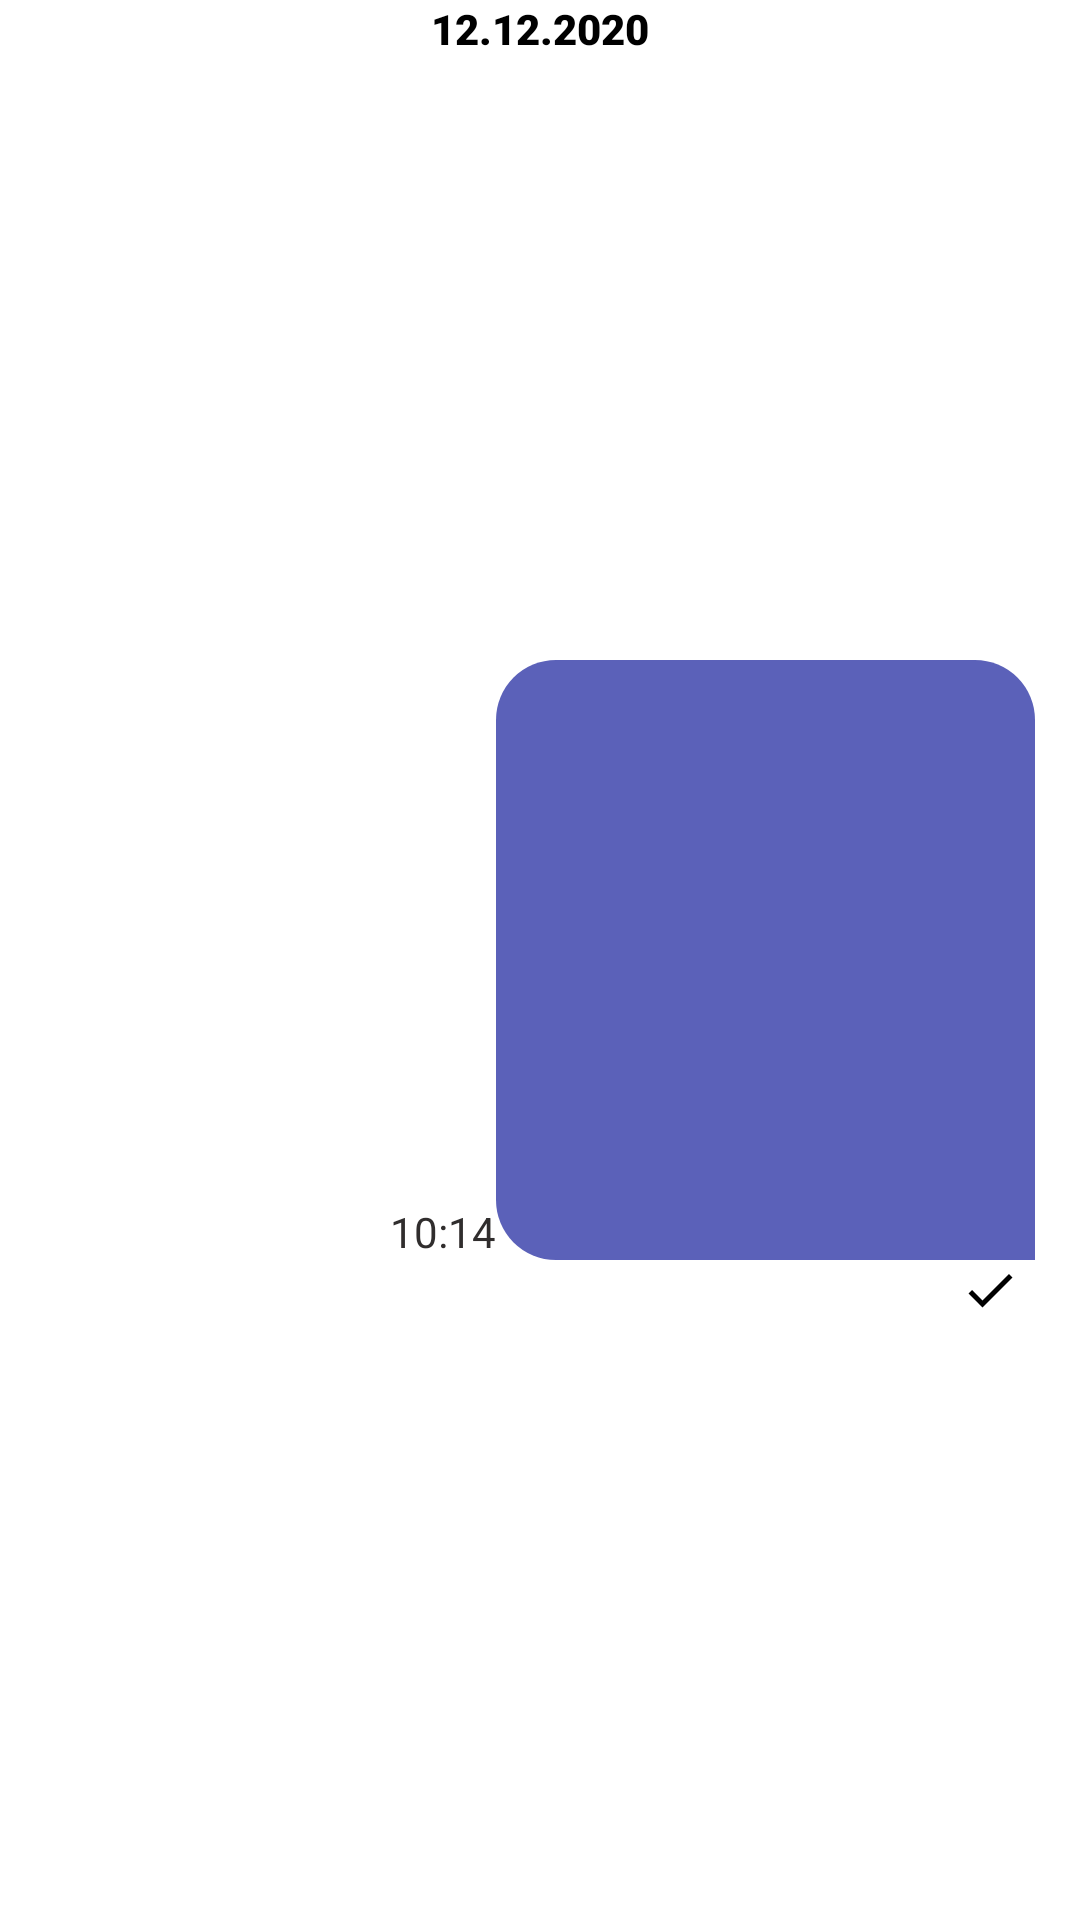

This screen was rendered from an Android layout file. Write that file and the resources it references.
<!-- AndroidManifest.xml: application theme Theme.Messanger -->
<!-- res/layout/group_sender_item.xml -->
<?xml version="1.0" encoding="utf-8"?>
<androidx.constraintlayout.widget.ConstraintLayout xmlns:android="http://schemas.android.com/apk/res/android"
    android:layout_width="match_parent"
    android:layout_height="wrap_content"
    android:background="@android:color/transparent"
    xmlns:app="http://schemas.android.com/apk/res-auto">
    <TextView
        android:layout_width="match_parent"
        android:layout_height="wrap_content"
        android:gravity="center"
        app:layout_constraintTop_toTopOf="parent"
        app:layout_constraintLeft_toLeftOf="parent"
        app:layout_constraintRight_toRightOf="parent"
        android:text="12.12.2020"
        android:fontFamily="sans-serif-black"
        android:textColor="@color/black"
        android:id="@+id/day"/>

    <androidx.constraintlayout.widget.ConstraintLayout
        android:id="@+id/text"
        android:visibility="gone"
        android:layout_width="0dp"
        android:layout_height="match_parent"
           app:layout_constraintWidth_percent="0.7"
        android:layout_margin="5dp"
        android:padding="10dp"
        app:layout_constraintTop_toBottomOf="@id/day"
        app:layout_constraintRight_toRightOf="parent"
        app:layout_constraintBottom_toBottomOf="parent"
       >

        <androidx.constraintlayout.widget.ConstraintLayout
            android:id="@+id/l"
            android:layout_width="wrap_content"
            android:layout_height="match_parent"
            android:background="@drawable/backsendfrommeitem"
            app:layout_constraintBottom_toBottomOf="parent"
            android:maxWidth="200dp"
            app:layout_constraintRight_toRightOf="parent"
            app:layout_constraintTop_toTopOf="parent">
            <TextView
                android:id="@+id/messagetext"
                android:layout_width="match_parent"
                android:layout_height="wrap_content"
                android:paddingTop="10dp"
                android:paddingLeft="10dp"
                android:paddingRight="10dp"
                android:text="@string/aaa"
                android:textColor="@color/black"
                android:textSize="15sp"
                android:maxWidth="200dp"
                app:layout_constraintRight_toRightOf="parent"
                app:layout_constraintTop_toTopOf="parent"
                />
            <ImageView
                android:layout_width="20dp"
                android:layout_height="20dp"
                app:layout_constraintTop_toBottomOf="@id/messagetext"
                app:layout_constraintRight_toRightOf="parent"
                android:src="@drawable/ic_baseline_check_24"
                android:layout_marginRight="5dp"
                android:id="@+id/check"/>


        </androidx.constraintlayout.widget.ConstraintLayout>

        <TextView
            android:id="@+id/date"
            android:layout_width="wrap_content"
            android:layout_height="wrap_content"
            android:text="10:14 2021.12.02"
            android:textColor="#302D2D"
            android:textSize="14sp"
            app:layout_constraintBottom_toBottomOf="@id/l"
            app:layout_constraintEnd_toStartOf="@id/l"
            app:layout_constraintHorizontal_bias="0"
            />


    </androidx.constraintlayout.widget.ConstraintLayout>




    <androidx.constraintlayout.widget.ConstraintLayout
        android:id="@+id/audio"
        android:visibility="gone"
        android:layout_width="0dp"
        android:layout_height="match_parent"
        app:layout_constraintWidth_percent="0.7"
        android:layout_margin="5dp"
        android:padding="10dp"
        app:layout_constraintRight_toRightOf="parent"
        app:layout_constraintBottom_toBottomOf="parent"
        >

        <androidx.constraintlayout.widget.ConstraintLayout
            android:id="@+id/a"
            android:layout_width="0dp"
            app:layout_constraintWidth_percent="0.7"
            android:layout_height="wrap_content"
            android:background="@drawable/backsendfrommeitem"
            app:layout_constraintBottom_toBottomOf="parent"
            android:maxWidth="200dp"
            app:layout_constraintRight_toRightOf="parent"
            app:layout_constraintTop_toTopOf="parent">
            <me.jagar.chatvoiceplayerlibrary.VoicePlayerView
                android:id="@+id/voicePlayerView"
                android:layout_width="match_parent"
                android:layout_height="match_parent"
                app:enableVisualizer="true"
                app:visualizationPlayedColor="#ff7700"
                app:visualizationNotPlayedColor="#727171"
                app:playPauseBackgroundColor="#673AB7"
                android:background="@android:color/transparent"
                app:timingBackgroundColor="#6AFF7700"
                app:seekBarProgressColor="#000"
                app:showShareButton="false"
                app:playPauseCornerRadius="100"
                app:showTiming="true"
                app:viewCornerRadius="100"
                app:viewBackground="@android:color/transparent"
                app:progressTimeColor="#000"
                app:seekBarThumbColor="#FFC107"
                app:playProgressbarColor="#ff7700"
                app:layout_constraintTop_toTopOf="parent"
                app:layout_constraintLeft_toLeftOf="parent"

                app:layout_constraintBottom_toBottomOf="parent"/>




        </androidx.constraintlayout.widget.ConstraintLayout>
        <TextView
            android:id="@+id/dateaudi"
            android:layout_width="wrap_content"
            android:layout_height="wrap_content"
            android:text="10:14"
            android:textColor="#302D2D"
            android:textSize="14sp"
            app:layout_constraintBottom_toBottomOf="@id/a"
            app:layout_constraintEnd_toStartOf="@id/a"

            app:layout_constraintHorizontal_bias="0"
            />
        <ImageView
            android:layout_width="20dp"
            android:layout_height="20dp"
            app:layout_constraintTop_toBottomOf="@id/a"
            app:layout_constraintRight_toRightOf="parent"
            android:src="@drawable/ic_baseline_check_24"
            android:layout_marginRight="5dp"
            android:id="@+id/checkaudio"/>
    </androidx.constraintlayout.widget.ConstraintLayout>

    <androidx.constraintlayout.widget.ConstraintLayout
        android:id="@+id/image"
        android:visibility="visible"
        android:layout_width="0dp"
        android:layout_height="match_parent"
        app:layout_constraintWidth_percent="0.8"
        android:layout_margin="5dp"
        android:padding="10dp"
        app:layout_constraintRight_toRightOf="parent"
        app:layout_constraintBottom_toBottomOf="parent"
        >

        <androidx.constraintlayout.widget.ConstraintLayout
            android:id="@+id/b"
            android:layout_width="0dp"
            app:layout_constraintWidth_percent="0.67"
            android:layout_height="wrap_content"
            android:background="@drawable/backsendfrommeitem"
            app:layout_constraintBottom_toBottomOf="parent"
            android:maxWidth="300dp"
            app:layout_constraintRight_toRightOf="parent"
            app:layout_constraintTop_toTopOf="parent">
           <ImageView
               android:layout_width="200dp"
               android:layout_height="200dp"
               android:src="@drawable/placeholder"
               android:scaleType="fitXY"
               android:padding="10dp"
               app:layout_constraintTop_toTopOf="parent"
               app:layout_constraintLeft_toLeftOf="parent"
               app:layout_constraintRight_toRightOf="parent"
               app:layout_constraintBottom_toBottomOf="parent"
               android:id="@+id/placeholder"/>




        </androidx.constraintlayout.widget.ConstraintLayout>
        <TextView
            android:id="@+id/dateimage"
            android:layout_width="wrap_content"
            android:layout_height="wrap_content"
            android:text="10:14"
            android:textColor="#302D2D"
            android:textSize="14sp"
            app:layout_constraintBottom_toBottomOf="@id/b"
            app:layout_constraintEnd_toStartOf="@id/b"

            app:layout_constraintHorizontal_bias="0"
            />
        <ImageView
            android:layout_width="20dp"
            android:layout_height="20dp"
            app:layout_constraintTop_toBottomOf="@id/b"
            app:layout_constraintRight_toRightOf="parent"
            android:src="@drawable/ic_baseline_check_24"
            android:layout_marginRight="5dp"
            android:id="@+id/checkimage"/>
    </androidx.constraintlayout.widget.ConstraintLayout>

</androidx.constraintlayout.widget.ConstraintLayout>
<!-- resources referenced by this layout -->
<resources>
  <!-- drawable backsendfrommeitem (drawable) -->
  <?xml version="1.0" encoding="utf-8"?>
  <shape xmlns:android="http://schemas.android.com/apk/res/android">
  <solid android:color="#5B61B9"/>
      <corners android:bottomLeftRadius="20dp" android:topLeftRadius="20dp" android:topRightRadius="20dp"/>
  </shape>
  <!-- drawable ic_baseline_check_24 (drawable) -->
  <vector xmlns:android="http://schemas.android.com/apk/res/android"
      android:width="24dp"
      android:height="24dp"
      android:viewportWidth="24"
      android:viewportHeight="24"
     >
    <path
        android:fillColor="@android:color/black"
        android:pathData="M9,16.17L4.83,12l-1.42,1.41L9,19 21,7l-1.41,-1.41z"/>
  </vector>
  <string name="aaa">assdfslkdjflkasdfjalskdjflksajflksdjflksdlfjsdlkdjfsdkljflksdjflksdjflksdjflsdkfklsd</string>
  <style name="Theme.Messanger" parent="Theme.MaterialComponents.DayNight.NoActionBar">
          
          <item name="colorPrimary">#5B61B9</item>
          <item name="colorPrimaryVariant">#5B61B9</item>
          <item name="colorOnPrimary">@color/white</item>
          
          <item name="colorSecondary">#5B61B9</item>
          <item name="colorSecondaryVariant">#5B61B9</item>
          <item name="colorOnSecondary">@color/black</item>
          
          <item name="android:statusBarColor" tools:targetApi="l">?attr/colorPrimaryVariant</item>
          
      </style>
  <!-- not gathered from this repository: default colours our renderer supplied (Android Studio template values) -->
  <color name="black">#FF000000</color>
  <color name="white">#FFFFFFFF</color>
</resources>
